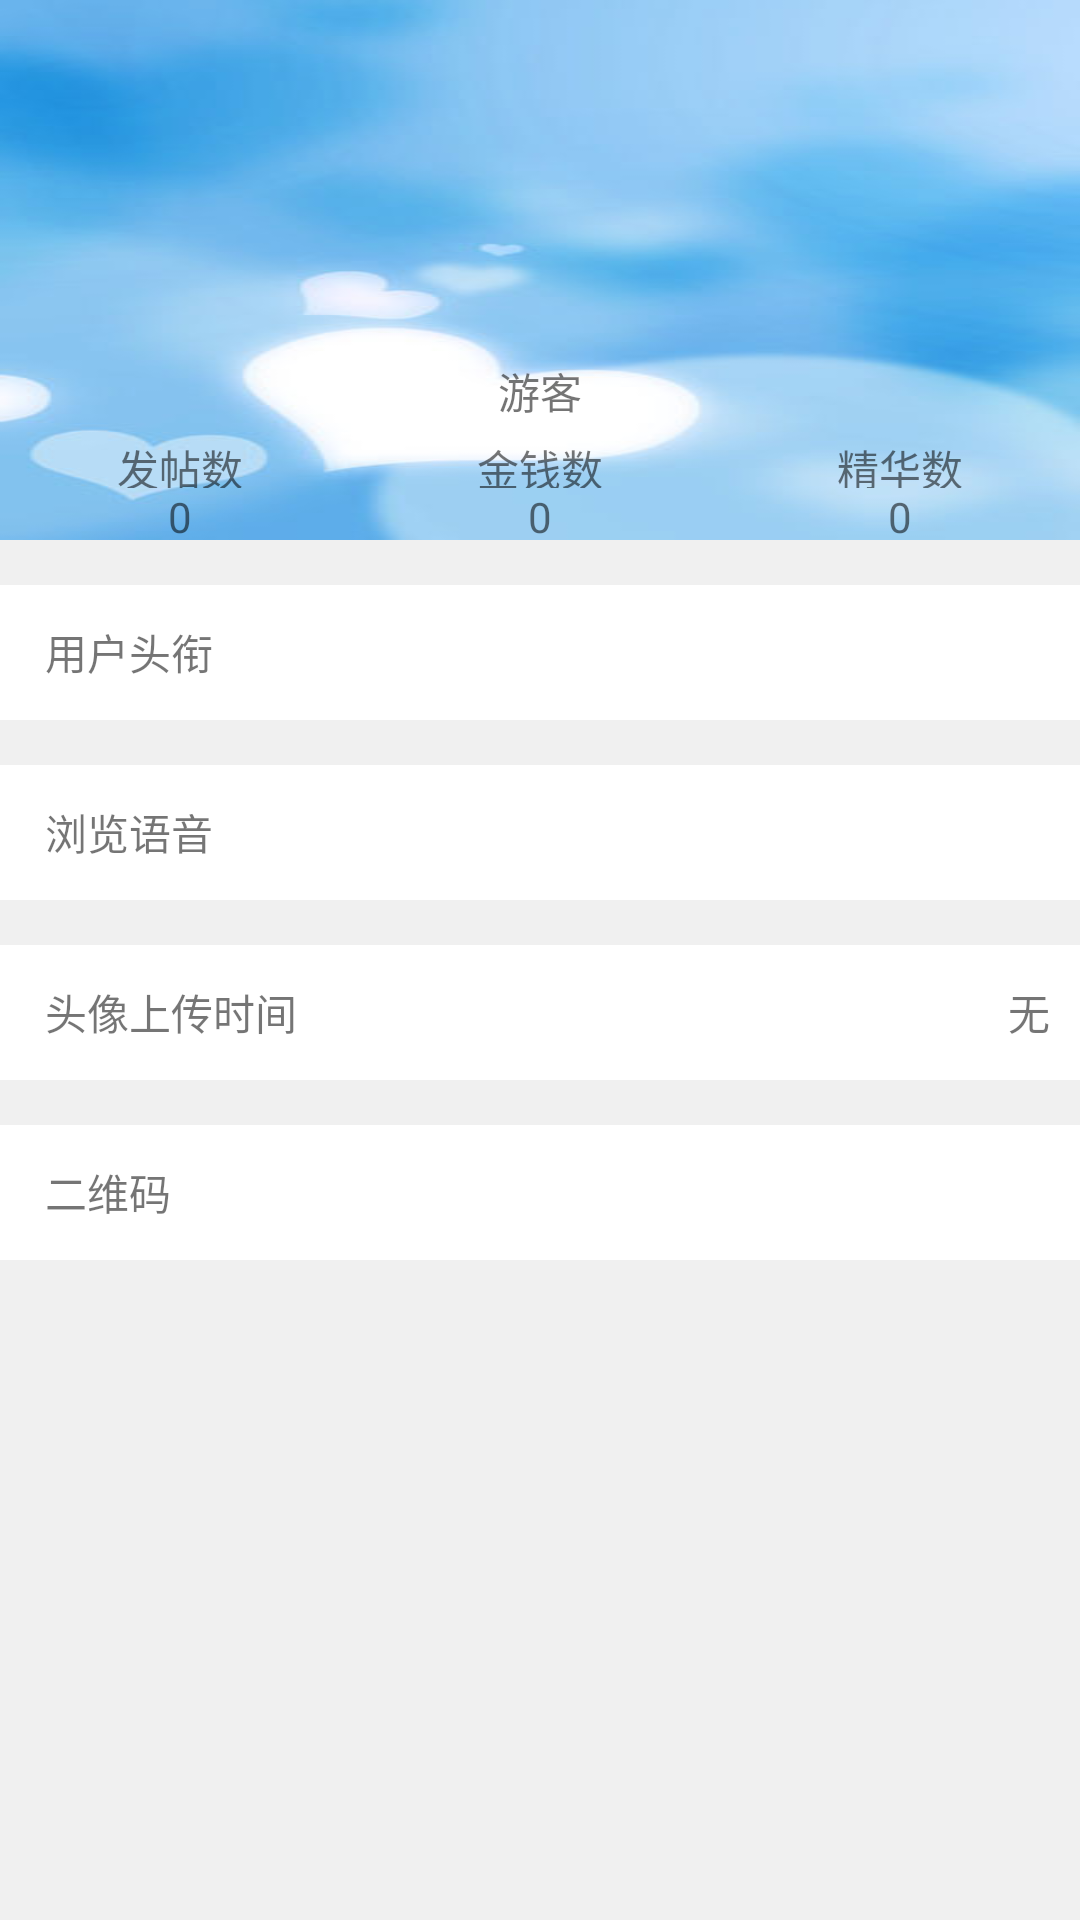

Android layout source for this screen:
<!-- AndroidManifest.xml: application theme AppTheme -->
<!-- res/layout/activity_userinfo.xml -->
<?xml version="1.0" encoding="utf-8"?>
<LinearLayout xmlns:android="http://schemas.android.com/apk/res/android"
    android:layout_width="match_parent"
    android:layout_height="match_parent"
    android:background="@color/window_background"
    android:orientation="vertical">

    <LinearLayout
        android:layout_width="match_parent"
        android:layout_height="180dp"
        android:background="@mipmap/settting_header_background"
        android:orientation="vertical">

        <LinearLayout
            android:layout_width="match_parent"
            android:layout_height="wrap_content"
            android:layout_marginTop="10dp"
            android:gravity="center"
            android:orientation="vertical">

            <ImageView
                android:id="@+id/id_imv_header_icon"
                android:layout_width="80dp"
                android:layout_height="100dp"
                android:layout_centerInParent="true"
                android:layout_marginBottom="5dp"
                android:background="@mipmap/default_user_header_img" />

            <TextView
                android:id="@+id/id_tv_name"
                android:layout_width="wrap_content"
                android:layout_height="wrap_content"
                android:layout_below="@id/id_imv_header_icon"
                android:layout_centerHorizontal="true"
                android:paddingTop="5dp"
                android:text="@string/visitor" />
        </LinearLayout>

        <LinearLayout
            android:layout_width="match_parent"
            android:layout_height="wrap_content"
            android:orientation="horizontal"
            android:paddingTop="5dp">

            <LinearLayout
                android:layout_width="0dp"
                android:layout_height="match_parent"
                android:layout_weight="1"
                android:gravity="center"
                android:orientation="vertical">

                <TextView
                    android:layout_width="wrap_content"
                    android:layout_height="0dp"
                    android:layout_weight="1"
                    android:text="@string/posts" />

                <TextView
                    android:id="@+id/id_tv_posts_count"
                    android:layout_width="wrap_content"
                    android:layout_height="0dp"
                    android:layout_weight="1"
                    android:text="@string/zero" />
            </LinearLayout>

            <LinearLayout
                android:layout_width="0dp"
                android:layout_height="match_parent"
                android:layout_weight="1"
                android:gravity="center"
                android:orientation="vertical">

                <TextView
                    android:layout_width="wrap_content"
                    android:layout_height="0dp"
                    android:layout_weight="1"
                    android:text="@string/money" />

                <TextView
                    android:id="@+id/id_tv_money_count"
                    android:layout_width="wrap_content"
                    android:layout_height="0dp"
                    android:layout_weight="1"
                    android:text="@string/zero" />
            </LinearLayout>

            <LinearLayout
                android:layout_width="0dp"
                android:layout_height="match_parent"
                android:layout_weight="1"
                android:gravity="center"
                android:orientation="vertical">

                <TextView
                    android:layout_width="wrap_content"
                    android:layout_height="0dp"
                    android:layout_weight="1"
                    android:text="@string/goodness" />

                <TextView
                    android:id="@+id/id_tv_goodness_count"
                    android:layout_width="wrap_content"
                    android:layout_height="0dp"
                    android:layout_weight="1"
                    android:text="@string/zero" />
            </LinearLayout>
        </LinearLayout>

    </LinearLayout>

    <RelativeLayout
        android:layout_width="match_parent"
        android:layout_height="45dp"
        android:layout_marginTop="15dp"
        android:background="@color/white"
        android:gravity="center"
        android:orientation="vertical"
        android:paddingLeft="15dp">

        <TextView
            android:layout_width="match_parent"
            android:layout_height="match_parent"
            android:gravity="center_vertical"
            android:text="@string/title" />

        <TextView
            android:id="@+id/id_tv_title_content"
            android:layout_width="wrap_content"
            android:layout_height="match_parent"
            android:layout_alignParentRight="true"
            android:gravity="center_vertical"
            android:paddingRight="10dp" />

    </RelativeLayout>

    <RelativeLayout
        android:layout_width="match_parent"
        android:layout_height="45dp"
        android:layout_marginTop="15dp"
        android:background="@color/white"
        android:gravity="center"
        android:orientation="vertical"
        android:paddingLeft="15dp">

        <TextView
            android:layout_width="match_parent"
            android:layout_height="match_parent"
            android:gravity="center_vertical"
            android:text="@string/languageId" />

        <TextView
            android:id="@+id/id_tv_language_content"
            android:layout_width="wrap_content"
            android:layout_height="match_parent"
            android:layout_alignParentRight="true"
            android:gravity="center_vertical"
            android:paddingRight="10dp" />

    </RelativeLayout>

    <RelativeLayout
        android:layout_width="match_parent"
        android:layout_height="45dp"
        android:layout_marginTop="15dp"
        android:background="@color/white"
        android:gravity="center"
        android:orientation="vertical"
        android:paddingLeft="15dp">

        <TextView
            android:layout_width="match_parent"
            android:layout_height="match_parent"
            android:gravity="center_vertical"
            android:text="@string/avatarDate" />

        <TextView
            android:id="@+id/id_tv_avatar_content"
            android:layout_width="wrap_content"
            android:layout_height="match_parent"
            android:layout_alignParentRight="true"
            android:gravity="center_vertical"
            android:paddingRight="10dp"
            android:text="@string/noIcon" />

    </RelativeLayout>

    <RelativeLayout
        android:layout_width="match_parent"
        android:layout_height="45dp"
        android:layout_marginTop="15dp"
        android:background="@color/white"
        android:gravity="center"
        android:orientation="vertical"
        android:paddingLeft="15dp">

        <TextView
            android:layout_width="match_parent"
            android:layout_height="match_parent"
            android:gravity="center_vertical"
            android:text="@string/code" />

        <ImageView
            android:id="@+id/id_imv_code_content"
            android:layout_width="wrap_content"
            android:layout_height="wrap_content"
            android:layout_alignParentRight="true"
            android:layout_centerVertical="true"
            android:layout_marginRight="10dp"
            android:background="@mipmap/a_5"/>

    </RelativeLayout>
</LinearLayout>
<!-- resources referenced by this layout -->
<resources>
  <color name="white">#ffffffff</color>
  <color name="window_background">#f0f0f0</color>
  <!-- mipmap settting_header_background: jpg bitmap (mipmap-hdpi, 17927 bytes) -->
  <string name="avatarDate">头像上传时间</string>
  <string name="code">二维码</string>
  <string name="goodness">精华数</string>
  <string name="languageId">浏览语音</string>
  <string name="money">金钱数</string>
  <string name="noIcon">无</string>
  <string name="posts">发帖数</string>
  <string name="title">用户头衔</string>
  <string name="visitor">游客</string>
  <string name="zero">0</string>
  <style name="AppTheme" parent="Theme.AppCompat.Light.DarkActionBar">
          
          <item name="android:actionBarStyle">@style/CustomActionBar</item>
          <item name="actionBarStyle">@style/CustomActionBar</item>
          <item name="actionBarSize">45dp</item>
      </style>
  <style name="CustomActionBar" parent="@style/Widget.AppCompat.Light.ActionBar.Solid">
          <item name="background">@color/top_background</item>
          <item name="displayOptions">homeAsUp|showTitle</item>
          <item name="titleTextStyle">@style/CustomTitleTextStyle</item>
      </style>
  <color name="top_background">#3385FF</color>
  <style name="CustomTitleTextStyle" parent="TextAppearance.AppCompat.Widget.ActionBar.Title">
          <item name="android:textSize">16sp</item>
      </style>
</resources>
